Run: headless pygame with SDL's dummy video driver; simulated clock (each Clock.tick advances the game by its frame time, no real sleeping); random seed 0; keys injected as events and as key.get_pressed() state; no mouse input.
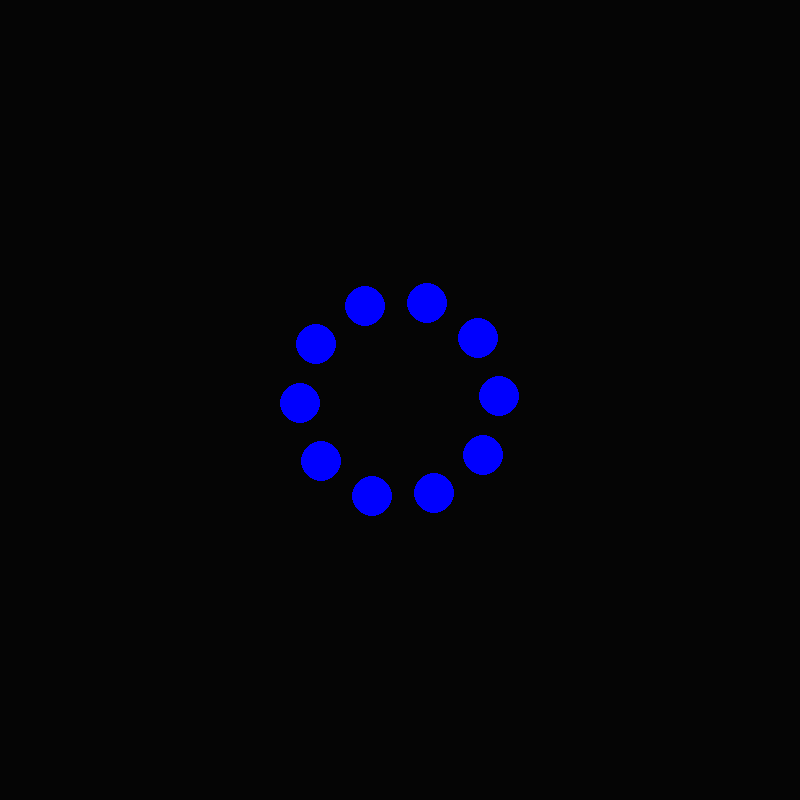
Frame 1 of 4 · flips 1–60 · no input
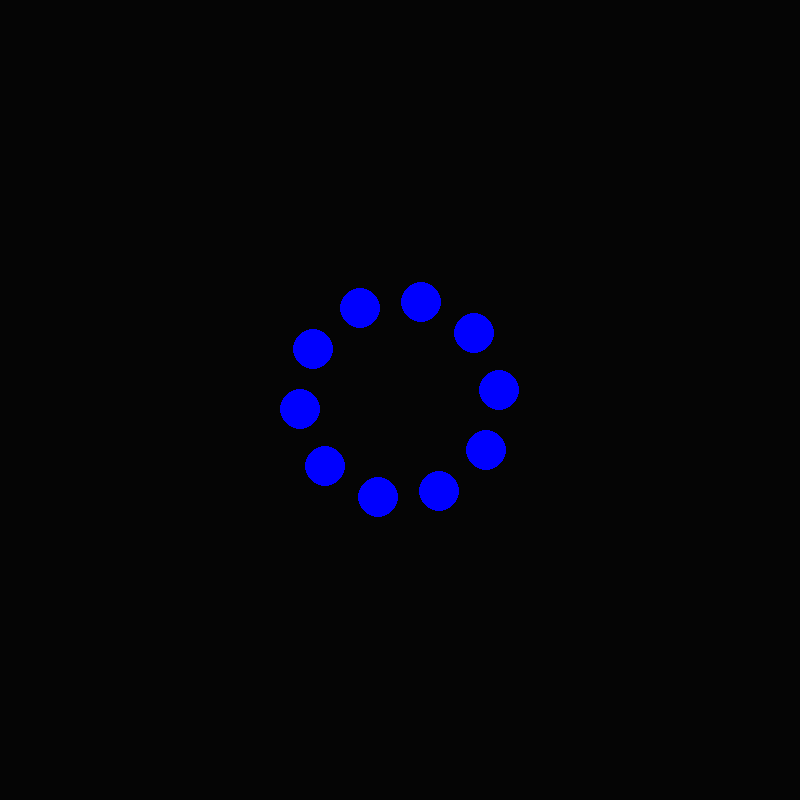
Frame 2 of 4 · flips 61–180 · tapped SPACE, RETURN · held RIGHT (→), D
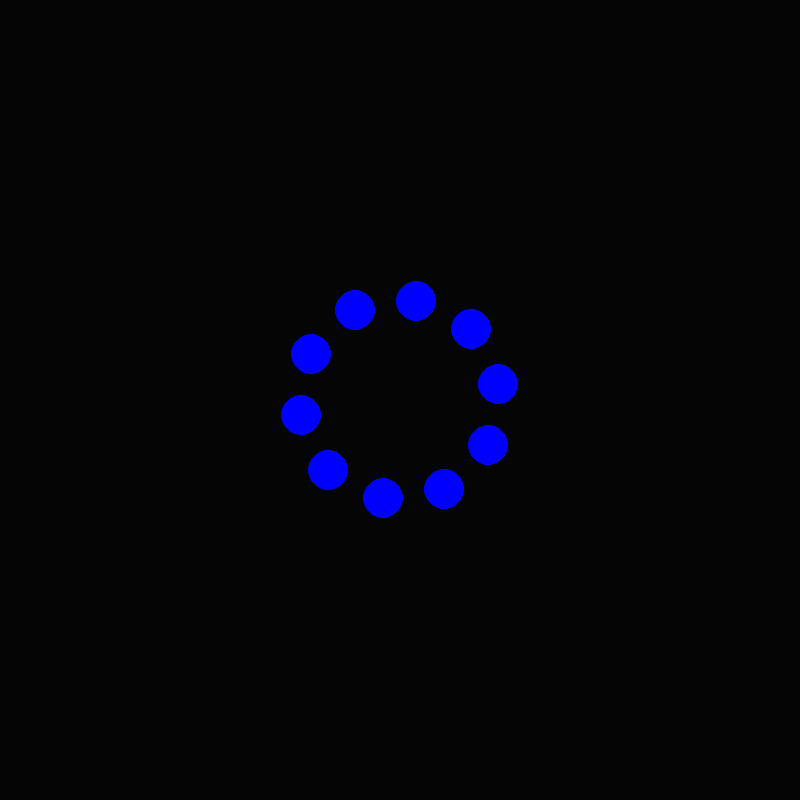
Frame 3 of 4 · flips 181–300 · held DOWN (↓), S
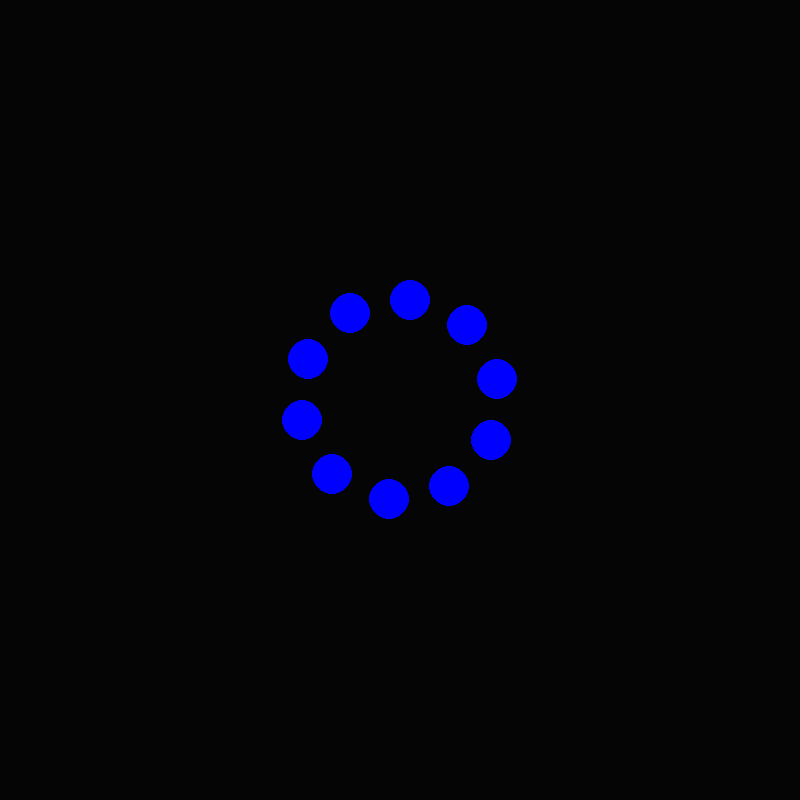
Frame 4 of 4 · flips 301–420 · held LEFT (←), A, UP (↑), W

The pygame program that drew these frames:

import pygame
import math

screenScale = 8
width = int(100 * screenScale)
height = width
RED = (255,0,0)
BLUE = (0,0,255)
GREEN = (0,255,0)
BACKGROUND = (5,5,5)
done = False
pygame.init()
pygame.mixer.init()
pygame.font.init()
screen = pygame.display.set_mode((width,height))
clock = pygame.time.Clock()

class Circle:
    
    def __init__(self,x,y,r, rads):
        self.x = x
        self.y = y
        self.r = r
        self.rads = rads
        
    def draw(self):
        pygame.draw.circle(screen, BLUE, (self.x, self.y), self.r)
        
class Circles:
    
    def __init__(self):
        self.circles = []
        self.numCircles = 10
        self.bigRad = 100
        r = 20
        
        for i in range(self.numCircles):
            degree = i/self.numCircles * 360
            radians = math.radians(degree)
            centerX = width//2
            centerY = height//2
            x = centerX + (math.cos(radians) * self.bigRad)          
            y = centerY + (math.sin(radians) * self.bigRad)
            self.circles.append(Circle(x,y,r, radians))
            
    def update(self):
        for x in self.circles:
            x.rads += .01
            x.x = width//2 + math.cos(x.rads)*self.bigRad
            x.y = height//2 + math.sin(x.rads)*self.bigRad

    def draw(self):
        for x in self.circles:
            x.draw()
        
circles = Circles()  
while not done:
    
    for event in pygame.event.get():
        if event.type == pygame.QUIT:
            done = True
            
    circles.draw()
    circles.update()
    pygame.display.flip()
    clock.tick(60)
    screen.fill(BACKGROUND)
    
#=============================================================
pygame.display.quit()
pygame.quit()
